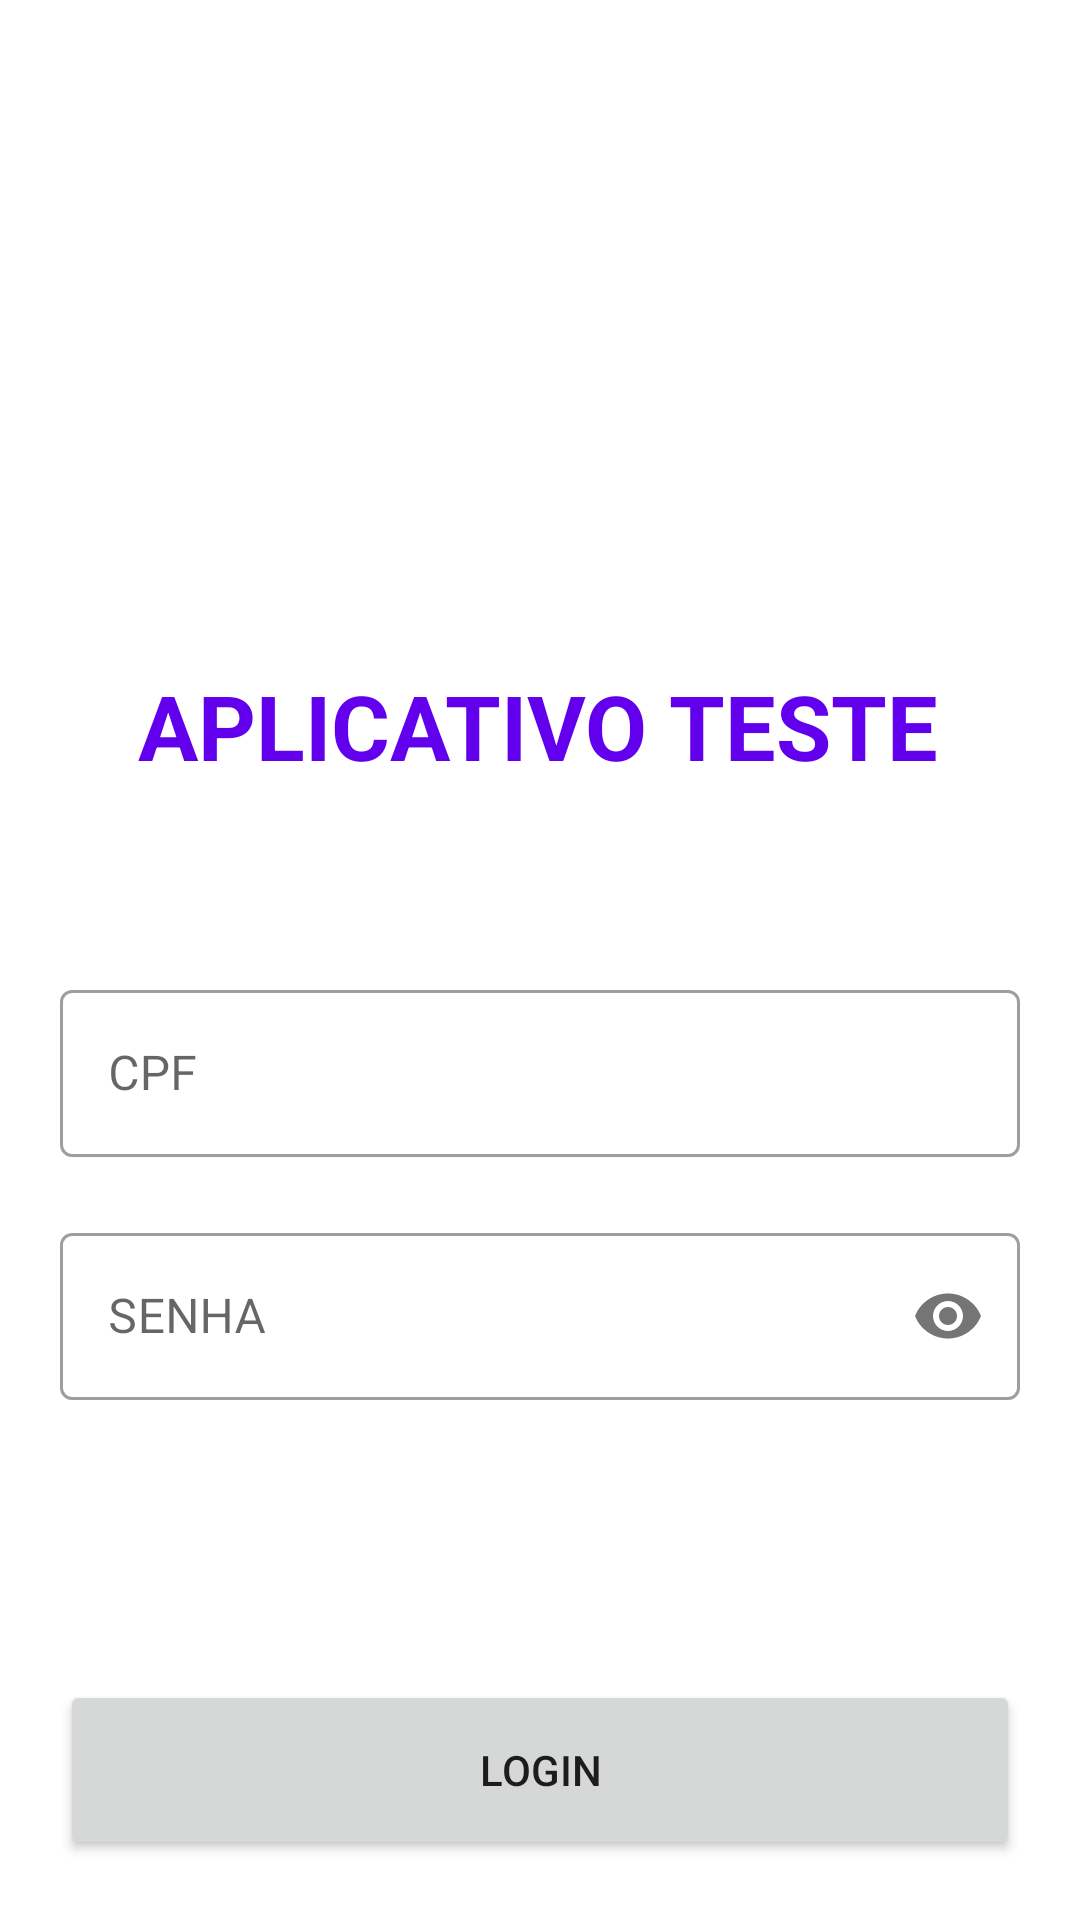

Layout XML and referenced resources for this Android screen:
<!-- AndroidManifest.xml: application theme Theme.AppSerasa -->
<!-- res/layout/activity_main.xml -->
<?xml version="1.0" encoding="utf-8"?>
<androidx.constraintlayout.widget.ConstraintLayout xmlns:android="http://schemas.android.com/apk/res/android"
    xmlns:app="http://schemas.android.com/apk/res-auto"
    xmlns:tools="http://schemas.android.com/tools"
    android:layout_width="match_parent"
    android:layout_height="match_parent"
    tools:context=".LoginActivity">


    <ImageView
        android:id="@+id/imageView"
        android:layout_width="130dp"
        android:layout_height="130dp"
        android:layout_margin="20dp"
        android:src="@mipmap/ic_launcher_round"
        app:layout_constraintEnd_toEndOf="parent"
        app:layout_constraintStart_toStartOf="parent"
        app:layout_constraintTop_toTopOf="parent" />


    <TextView
        android:id="@+id/textView"
        android:layout_width="wrap_content"
        android:layout_height="wrap_content"
        android:text="APLICATIVO TESTE"
        android:textColor="@color/purple_500"
        android:textSize="30dp"
        android:textStyle="bold"
        app:layout_constraintBottom_toTopOf="@+id/inputLayoutCpf"
        app:layout_constraintEnd_toEndOf="parent"
        app:layout_constraintHorizontal_bias="0.496"
        app:layout_constraintStart_toStartOf="parent"
        app:layout_constraintTop_toBottomOf="@+id/imageView"
        app:layout_constraintVertical_bias="0.533" />

    <com.google.android.material.textfield.TextInputLayout
        android:id="@+id/inputLayoutCpf"
        style="@style/Widget.MaterialComponents.TextInputLayout.OutlinedBox"
        android:layout_width="0dp"
        android:layout_height="wrap_content"
        android:layout_margin="20dp"
        android:hint="CPF"
        app:layout_constraintBottom_toTopOf="@+id/buttonLogin"
        app:layout_constraintEnd_toEndOf="parent"
        app:layout_constraintHorizontal_bias="0.4"
        app:layout_constraintStart_toStartOf="parent"
        app:layout_constraintTop_toBottomOf="@+id/imageView">

        <com.google.android.material.textfield.TextInputEditText
            android:id="@+id/inputCpf"
            android:layout_width="match_parent"
            android:layout_height="wrap_content"
            android:inputType="number" />

    </com.google.android.material.textfield.TextInputLayout>

    <com.google.android.material.textfield.TextInputLayout
        android:id="@+id/inputLayoutPassword"
        style="@style/Widget.MaterialComponents.TextInputLayout.OutlinedBox"
        android:layout_width="0dp"
        android:layout_height="wrap_content"
        android:layout_margin="20dp"
        android:hint="SENHA"
        app:layout_constraintEnd_toEndOf="parent"
        app:layout_constraintStart_toStartOf="parent"
        app:layout_constraintTop_toBottomOf="@+id/inputLayoutCpf"
        app:passwordToggleEnabled="true">

        <com.google.android.material.textfield.TextInputEditText
            android:id="@+id/inputPassword"
            android:layout_width="match_parent"
            android:layout_height="wrap_content"
            android:inputType="textPassword" />

    </com.google.android.material.textfield.TextInputLayout>




    <Button
        android:id="@+id/buttonLogin"
        android:layout_width="match_parent"
        android:layout_height="60dp"
        android:layout_margin="20dp"
        android:text="login"
        app:layout_constraintBottom_toBottomOf="parent"
        tools:layout_editor_absoluteX="12dp" />



</androidx.constraintlayout.widget.ConstraintLayout>
<!-- resources referenced by this layout -->
<resources>
  <style name="Theme.AppSerasa" parent="Theme.MaterialComponents.DayNight.DarkActionBar">
          
          <item name="colorPrimary">@color/purple_500</item>
          <item name="colorPrimaryVariant">@color/purple_700</item>
          <item name="colorOnPrimary">@color/white</item>
          
          <item name="colorSecondary">@color/teal_200</item>
          <item name="colorSecondaryVariant">@color/teal_700</item>
          <item name="colorOnSecondary">@color/black</item>
          
          <item name="android:statusBarColor" tools:targetApi="l">?attr/colorPrimaryVariant</item>
          
      </style>
  <!-- not gathered from this repository: default colours our renderer supplied (Android Studio template values) -->
  <color name="purple_500">#FF6200EE</color>
  <color name="purple_700">#FF3700B3</color>
  <color name="teal_200">#FF03DAC5</color>
  <color name="teal_700">#FF018786</color>
  <color name="black">#FF000000</color>
  <color name="white">#FFFFFFFF</color>
</resources>
